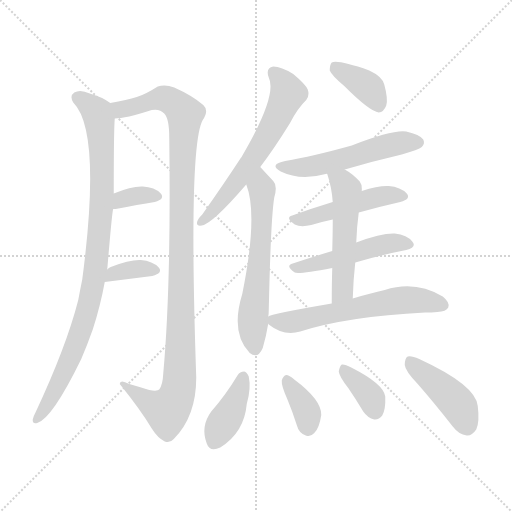
t = 0.00 s
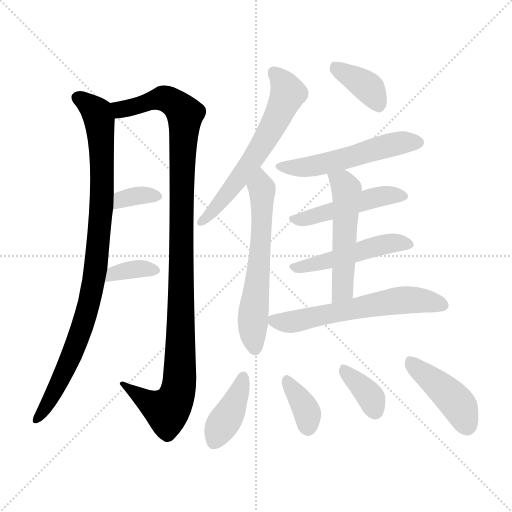
t = 2.19 s
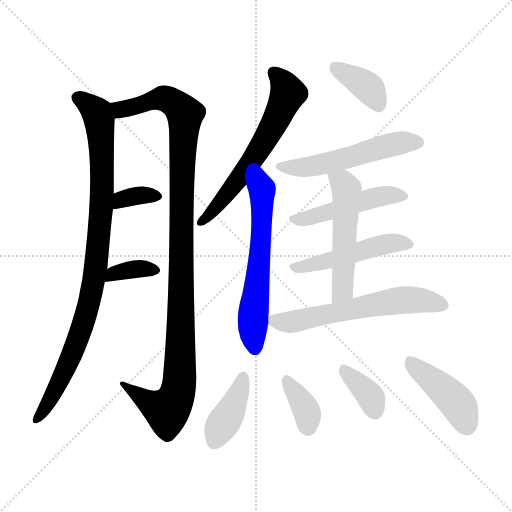
t = 4.38 s
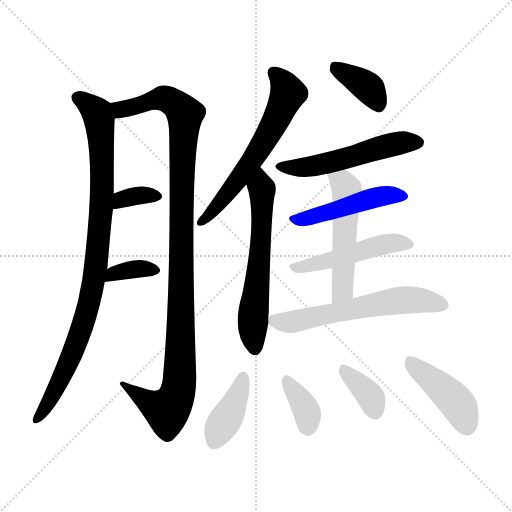
t = 6.58 s
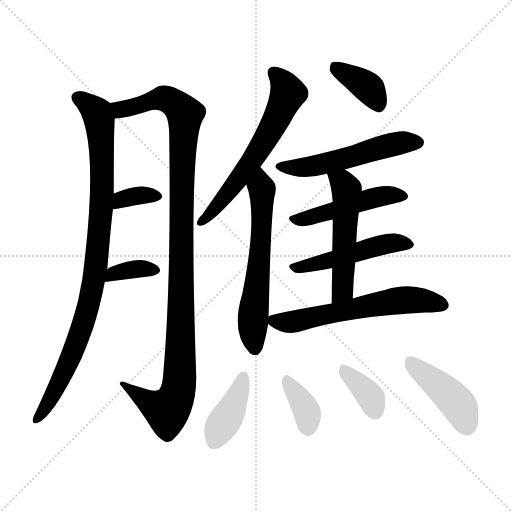
t = 8.77 s
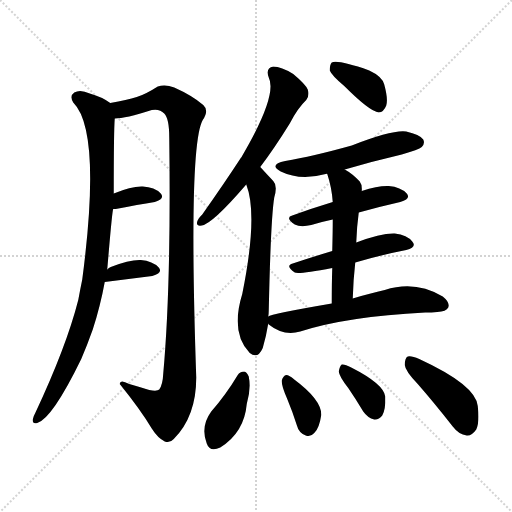
t = 10.96 s

The animated SVG that drew these frames (rendered in a browser with its animation timeline set to each time). Animation: 16 CSS @keyframes rules; one cycle of 10.96 s.

<svg version="1.1" viewBox="0 0 1024 1024" xmlns="http://www.w3.org/2000/svg">
  <g stroke="lightgray" stroke-dasharray="1,1" stroke-width="1" transform="scale(4, 4)">
    <line x1="0" y1="0" x2="256" y2="256"></line>
    <line x1="256" y1="0" x2="0" y2="256"></line>
    <line x1="128" y1="0" x2="128" y2="256"></line>
    <line x1="0" y1="128" x2="256" y2="128"></line>
  </g>
<g transform="scale(1, -1) translate(0, -900)">
   <style type="text/css">
    @keyframes keyframes0 {
      from {
       stroke: blue;
       stroke-dashoffset: 942;
       stroke-width: 128;
       }
       75% {
       animation-timing-function: step-end;
       stroke: blue;
       stroke-dashoffset: 0;
       stroke-width: 128;
       }
       to {
       stroke: black;
       stroke-width: 1024;
       }
       }
       #make-me-a-hanzi-animation-0 {
         animation: keyframes0 1.016602s both;
         animation-delay: 0.000000s;
         animation-timing-function: linear;
       }
    @keyframes keyframes1 {
      from {
       stroke: blue;
       stroke-dashoffset: 1112;
       stroke-width: 128;
       }
       78% {
       animation-timing-function: step-end;
       stroke: blue;
       stroke-dashoffset: 0;
       stroke-width: 128;
       }
       to {
       stroke: black;
       stroke-width: 1024;
       }
       }
       #make-me-a-hanzi-animation-1 {
         animation: keyframes1 1.154948s both;
         animation-delay: 1.016602s;
         animation-timing-function: linear;
       }
    @keyframes keyframes2 {
      from {
       stroke: blue;
       stroke-dashoffset: 346;
       stroke-width: 128;
       }
       53% {
       animation-timing-function: step-end;
       stroke: blue;
       stroke-dashoffset: 0;
       stroke-width: 128;
       }
       to {
       stroke: black;
       stroke-width: 1024;
       }
       }
       #make-me-a-hanzi-animation-2 {
         animation: keyframes2 0.531576s both;
         animation-delay: 2.171549s;
         animation-timing-function: linear;
       }
    @keyframes keyframes3 {
      from {
       stroke: blue;
       stroke-dashoffset: 353;
       stroke-width: 128;
       }
       53% {
       animation-timing-function: step-end;
       stroke: blue;
       stroke-dashoffset: 0;
       stroke-width: 128;
       }
       to {
       stroke: black;
       stroke-width: 1024;
       }
       }
       #make-me-a-hanzi-animation-3 {
         animation: keyframes3 0.537272s both;
         animation-delay: 2.703125s;
         animation-timing-function: linear;
       }
    @keyframes keyframes4 {
      from {
       stroke: blue;
       stroke-dashoffset: 617;
       stroke-width: 128;
       }
       67% {
       animation-timing-function: step-end;
       stroke: blue;
       stroke-dashoffset: 0;
       stroke-width: 128;
       }
       to {
       stroke: black;
       stroke-width: 1024;
       }
       }
       #make-me-a-hanzi-animation-4 {
         animation: keyframes4 0.752116s both;
         animation-delay: 3.240397s;
         animation-timing-function: linear;
       }
    @keyframes keyframes5 {
      from {
       stroke: blue;
       stroke-dashoffset: 609;
       stroke-width: 128;
       }
       66% {
       animation-timing-function: step-end;
       stroke: blue;
       stroke-dashoffset: 0;
       stroke-width: 128;
       }
       to {
       stroke: black;
       stroke-width: 1024;
       }
       }
       #make-me-a-hanzi-animation-5 {
         animation: keyframes5 0.745605s both;
         animation-delay: 3.992513s;
         animation-timing-function: linear;
       }
    @keyframes keyframes6 {
      from {
       stroke: blue;
       stroke-dashoffset: 380;
       stroke-width: 128;
       }
       55% {
       animation-timing-function: step-end;
       stroke: blue;
       stroke-dashoffset: 0;
       stroke-width: 128;
       }
       to {
       stroke: black;
       stroke-width: 1024;
       }
       }
       #make-me-a-hanzi-animation-6 {
         animation: keyframes6 0.559245s both;
         animation-delay: 4.738118s;
         animation-timing-function: linear;
       }
    @keyframes keyframes7 {
      from {
       stroke: blue;
       stroke-dashoffset: 535;
       stroke-width: 128;
       }
       64% {
       animation-timing-function: step-end;
       stroke: blue;
       stroke-dashoffset: 0;
       stroke-width: 128;
       }
       to {
       stroke: black;
       stroke-width: 1024;
       }
       }
       #make-me-a-hanzi-animation-7 {
         animation: keyframes7 0.685384s both;
         animation-delay: 5.297363s;
         animation-timing-function: linear;
       }
    @keyframes keyframes8 {
      from {
       stroke: blue;
       stroke-dashoffset: 479;
       stroke-width: 128;
       }
       61% {
       animation-timing-function: step-end;
       stroke: blue;
       stroke-dashoffset: 0;
       stroke-width: 128;
       }
       to {
       stroke: black;
       stroke-width: 1024;
       }
       }
       #make-me-a-hanzi-animation-8 {
         animation: keyframes8 0.639811s both;
         animation-delay: 5.982747s;
         animation-timing-function: linear;
       }
    @keyframes keyframes9 {
      from {
       stroke: blue;
       stroke-dashoffset: 491;
       stroke-width: 128;
       }
       62% {
       animation-timing-function: step-end;
       stroke: blue;
       stroke-dashoffset: 0;
       stroke-width: 128;
       }
       to {
       stroke: black;
       stroke-width: 1024;
       }
       }
       #make-me-a-hanzi-animation-9 {
         animation: keyframes9 0.649577s both;
         animation-delay: 6.622559s;
         animation-timing-function: linear;
       }
    @keyframes keyframes10 {
      from {
       stroke: blue;
       stroke-dashoffset: 522;
       stroke-width: 128;
       }
       63% {
       animation-timing-function: step-end;
       stroke: blue;
       stroke-dashoffset: 0;
       stroke-width: 128;
       }
       to {
       stroke: black;
       stroke-width: 1024;
       }
       }
       #make-me-a-hanzi-animation-10 {
         animation: keyframes10 0.674805s both;
         animation-delay: 7.272135s;
         animation-timing-function: linear;
       }
    @keyframes keyframes11 {
      from {
       stroke: blue;
       stroke-dashoffset: 606;
       stroke-width: 128;
       }
       66% {
       animation-timing-function: step-end;
       stroke: blue;
       stroke-dashoffset: 0;
       stroke-width: 128;
       }
       to {
       stroke: black;
       stroke-width: 1024;
       }
       }
       #make-me-a-hanzi-animation-11 {
         animation: keyframes11 0.743164s both;
         animation-delay: 7.946940s;
         animation-timing-function: linear;
       }
    @keyframes keyframes12 {
      from {
       stroke: blue;
       stroke-dashoffset: 397;
       stroke-width: 128;
       }
       56% {
       animation-timing-function: step-end;
       stroke: blue;
       stroke-dashoffset: 0;
       stroke-width: 128;
       }
       to {
       stroke: black;
       stroke-width: 1024;
       }
       }
       #make-me-a-hanzi-animation-12 {
         animation: keyframes12 0.573079s both;
         animation-delay: 8.690104s;
         animation-timing-function: linear;
       }
    @keyframes keyframes13 {
      from {
       stroke: blue;
       stroke-dashoffset: 366;
       stroke-width: 128;
       }
       54% {
       animation-timing-function: step-end;
       stroke: blue;
       stroke-dashoffset: 0;
       stroke-width: 128;
       }
       to {
       stroke: black;
       stroke-width: 1024;
       }
       }
       #make-me-a-hanzi-animation-13 {
         animation: keyframes13 0.547852s both;
         animation-delay: 9.263184s;
         animation-timing-function: linear;
       }
    @keyframes keyframes14 {
      from {
       stroke: blue;
       stroke-dashoffset: 363;
       stroke-width: 128;
       }
       54% {
       animation-timing-function: step-end;
       stroke: blue;
       stroke-dashoffset: 0;
       stroke-width: 128;
       }
       to {
       stroke: black;
       stroke-width: 1024;
       }
       }
       #make-me-a-hanzi-animation-14 {
         animation: keyframes14 0.545410s both;
         animation-delay: 9.811035s;
         animation-timing-function: linear;
       }
    @keyframes keyframes15 {
      from {
       stroke: blue;
       stroke-dashoffset: 432;
       stroke-width: 128;
       }
       58% {
       animation-timing-function: step-end;
       stroke: blue;
       stroke-dashoffset: 0;
       stroke-width: 128;
       }
       to {
       stroke: black;
       stroke-width: 1024;
       }
       }
       #make-me-a-hanzi-animation-15 {
         animation: keyframes15 0.601562s both;
         animation-delay: 10.356445s;
         animation-timing-function: linear;
       }
</style>
<path d="M 214.5 361.0 Q 224.5 481.0 226.5 482.0 L 227.5 513.0 Q 227.5 640.0 229.5 663.0 C 230.5 688.0 230.5 688.0 220.5 694.0 Q 204.5 706.0 179.5 713.0 Q 160.5 722.0 148.5 715.0 Q 138.5 708.0 146.5 695.0 Q 203.5 638.0 164.5 341.0 Q 160.5 322.0 156.5 300.0 Q 132.5 206.0 70.5 74.0 Q 66.5 67.0 65.5 61.0 Q 64.5 51.0 74.5 54.0 Q 104.5 63.0 162.5 182.0 Q 174.5 210.0 185.5 241.0 Q 200.5 287.0 209.5 336.0 L 214.5 361.0 Z" fill="lightgray"></path> 
<path d="M 229.5 663.0 Q 250.5 663.0 303.5 680.0 Q 319.5 683.0 328.5 673.0 Q 338.5 663.0 338.5 625.0 Q 342.5 330.0 326.5 153.0 Q 325.5 131.0 318.5 121.0 Q 314.5 117.0 298.5 120.0 Q 279.5 126.0 258.5 132.0 Q 239.5 142.0 239.5 132.0 Q 281.5 80.0 303.5 43.0 Q 315.5 24.0 329.5 17.0 Q 339.5 13.0 347.5 22.0 Q 392.5 67.0 392.5 145.0 Q 376.5 610.0 405.5 660.0 Q 418.5 679.0 406.5 690.0 Q 384.5 709.0 348.5 725.0 Q 330.5 732.0 315.5 727.0 Q 290.5 711.0 273.5 706.0 Q 254.5 700.0 220.5 694.0 C 191.5 688.0 199.5 659.0 229.5 663.0 Z" fill="lightgray"></path> 
<path d="M 226.5 482.0 Q 227.5 482.0 231.5 482.0 Q 276.5 491.0 309.5 496.0 Q 330.5 502.0 321.5 513.0 Q 309.5 526.0 285.5 527.0 Q 263.5 528.0 227.5 513.0 C 199.5 502.0 196.5 482.0 226.5 482.0 Z" fill="lightgray"></path> 
<path d="M 209.5 336.0 L 304.5 348.0 Q 326.5 354.0 317.5 365.0 Q 305.5 378.0 281.5 380.0 Q 259.5 381.0 221.5 366.0 Q 217.5 365.0 214.5 361.0 C 193.5 339.0 188.5 333.0 209.5 336.0 Z" fill="lightgray"></path> 
<path d="M 520.5 566.0 Q 548.5 603.0 579.5 653.0 Q 595.5 684.0 612.5 700.0 Q 619.5 709.0 615.5 721.0 Q 611.5 731.0 586.5 752.0 Q 562.5 767.0 546.5 767.0 Q 530.5 764.0 537.5 745.0 Q 555.5 709.0 482.5 585.0 Q 481.5 585.0 481.5 584.0 Q 447.5 532.0 404.5 471.0 Q 395.5 462.0 394.5 457.0 Q 391.5 447.0 403.5 449.0 Q 424.5 452.0 492.5 531.0 L 520.5 566.0 Z" fill="lightgray"></path> 
<path d="M 536.5 267.0 Q 537.5 273.0 537.5 279.0 Q 541.5 463.0 548.5 505.0 Q 555.5 529.0 546.5 538.0 Q 531.5 554.0 520.5 566.0 C 500.5 588.0 483.5 559.0 492.5 531.0 Q 516.5 470.0 484.5 312.0 Q 460.5 234.0 499.5 194.0 Q 515.5 181.0 525.5 204.0 Q 532.5 228.0 536.5 253.0 L 536.5 267.0 Z" fill="lightgray"></path> 
<path d="M 688.5 728.0 Q 739.5 677.0 757.5 675.0 Q 767.5 676.0 772.5 689.0 Q 776.5 702.0 768.5 731.0 Q 764.5 747.0 738.5 759.0 Q 675.5 781.0 663.5 775.0 Q 659.5 771.0 659.5 759.0 Q 663.5 749.0 688.5 728.0 Z" fill="lightgray"></path> 
<path d="M 689.5 561.0 Q 743.5 577.0 803.5 591.0 Q 837.5 601.0 843.5 606.0 Q 850.5 613.0 846.5 621.0 Q 839.5 631.0 812.5 637.0 Q 785.5 641.0 703.5 609.0 Q 624.5 587.0 570.5 578.0 Q 536.5 571.0 561.5 557.0 Q 600.5 538.0 651.5 552.0 Q 652.5 553.0 654.5 552.0 L 689.5 561.0 Z" fill="lightgray"></path> 
<path d="M 717.5 475.0 Q 760.5 487.0 800.5 496.0 Q 822.5 502.0 813.5 513.0 Q 801.5 526.0 777.5 528.0 Q 756.5 529.0 723.5 518.0 L 665.5 496.0 Q 622.5 483.0 584.5 469.0 Q 569.5 465.0 589.5 451.0 Q 601.5 445.0 622.5 450.0 Q 641.5 456.0 665.5 461.0 L 717.5 475.0 Z" fill="lightgray"></path> 
<path d="M 710.5 375.0 Q 765.5 391.0 812.5 400.0 Q 834.5 406.0 824.5 417.0 Q 814.5 430.0 789.5 433.0 Q 762.5 434.0 712.5 415.0 L 664.5 398.0 Q 621.5 385.0 585.5 373.0 Q 569.5 369.0 589.5 355.0 Q 596.5 351.0 664.5 364.0 L 710.5 375.0 Z" fill="lightgray"></path> 
<path d="M 705.5 303.0 Q 706.5 340.0 710.5 375.0 L 712.5 415.0 Q 713.5 446.0 717.5 475.0 L 723.5 518.0 Q 724.5 531.0 719.5 537.0 Q 704.5 553.0 689.5 561.0 C 663.5 576.0 645.5 581.0 654.5 552.0 Q 663.5 525.0 665.5 496.0 L 665.5 461.0 Q 665.5 437.0 664.5 398.0 L 664.5 364.0 Q 663.5 333.0 663.5 293.0 C 663.5 263.0 704.5 273.0 705.5 303.0 Z" fill="lightgray"></path> 
<path d="M 663.5 293.0 Q 540.5 272.0 536.5 267.0 C 525.5 263.0 525.5 263.0 536.5 253.0 Q 535.5 253.0 537.5 251.0 Q 567.5 227.0 600.5 237.0 Q 693.5 267.0 850.5 275.0 Q 863.5 275.0 874.5 276.0 Q 892.5 277.0 896.5 285.0 Q 900.5 295.0 885.5 307.0 Q 830.5 340.0 769.5 320.0 Q 741.5 314.0 705.5 303.0 L 663.5 293.0 Z" fill="lightgray"></path> 
<path d="M 475.5 150.0 Q 451.5 110.0 422.5 77.0 Q 400.5 47.0 413.5 13.0 Q 419.5 -5.0 440.5 5.0 Q 488.5 35.0 493.5 92.0 Q 502.5 123.0 497.5 147.0 Q 493.5 156.0 488.5 157.0 Q 479.5 157.0 475.5 150.0 Z" fill="lightgray"></path> 
<path d="M 574.5 102.0 Q 584.5 78.0 593.5 50.0 Q 597.5 34.0 611.5 29.0 Q 620.5 25.0 628.5 34.0 Q 638.5 43.0 642.5 70.0 Q 643.5 100.0 588.5 141.0 Q 578.5 150.0 572.5 150.0 Q 566.5 149.0 563.5 139.0 Q 562.5 129.0 574.5 102.0 Z" fill="lightgray"></path> 
<path d="M 696.5 124.0 Q 711.5 102.0 726.5 77.0 Q 735.5 64.0 748.5 61.0 Q 757.5 60.0 764.5 69.0 Q 771.5 81.0 770.5 107.0 Q 767.5 132.0 702.5 165.0 Q 689.5 172.0 683.5 171.0 Q 679.5 168.0 677.5 157.0 Q 678.5 147.0 696.5 124.0 Z" fill="lightgray"></path> 
<path d="M 835.5 132.0 Q 869.5 93.0 905.5 47.0 Q 917.5 31.0 933.5 29.0 Q 943.5 28.0 952.5 41.0 Q 959.5 56.0 955.5 88.0 Q 951.5 130.0 838.5 182.0 Q 822.5 189.0 815.5 187.0 Q 809.5 184.0 809.5 170.0 Q 810.5 158.0 835.5 132.0 Z" fill="lightgray"></path> 
      <clipPath id="make-me-a-hanzi-clip-0">
      <path d="M 214.5 361.0 Q 224.5 481.0 226.5 482.0 L 227.5 513.0 Q 227.5 640.0 229.5 663.0 C 230.5 688.0 230.5 688.0 220.5 694.0 Q 204.5 706.0 179.5 713.0 Q 160.5 722.0 148.5 715.0 Q 138.5 708.0 146.5 695.0 Q 203.5 638.0 164.5 341.0 Q 160.5 322.0 156.5 300.0 Q 132.5 206.0 70.5 74.0 Q 66.5 67.0 65.5 61.0 Q 64.5 51.0 74.5 54.0 Q 104.5 63.0 162.5 182.0 Q 174.5 210.0 185.5 241.0 Q 200.5 287.0 209.5 336.0 L 214.5 361.0 Z" fill="lightgray"></path>
      </clipPath>
      <path clip-path="url(#make-me-a-hanzi-clip-0)" d="M 155.5 704.0 L 190.5 679.0 L 200.5 646.0 L 204.5 525.0 L 190.5 359.0 L 178.5 293.0 L 139.5 179.0 L 103.5 106.0 L 74.5 63.0 " fill="none" id="make-me-a-hanzi-animation-0" stroke-dasharray="814 1628" stroke-linecap="round"></path>

      <clipPath id="make-me-a-hanzi-clip-1">
      <path d="M 229.5 663.0 Q 250.5 663.0 303.5 680.0 Q 319.5 683.0 328.5 673.0 Q 338.5 663.0 338.5 625.0 Q 342.5 330.0 326.5 153.0 Q 325.5 131.0 318.5 121.0 Q 314.5 117.0 298.5 120.0 Q 279.5 126.0 258.5 132.0 Q 239.5 142.0 239.5 132.0 Q 281.5 80.0 303.5 43.0 Q 315.5 24.0 329.5 17.0 Q 339.5 13.0 347.5 22.0 Q 392.5 67.0 392.5 145.0 Q 376.5 610.0 405.5 660.0 Q 418.5 679.0 406.5 690.0 Q 384.5 709.0 348.5 725.0 Q 330.5 732.0 315.5 727.0 Q 290.5 711.0 273.5 706.0 Q 254.5 700.0 220.5 694.0 C 191.5 688.0 199.5 659.0 229.5 663.0 Z" fill="lightgray"></path>
      </clipPath>
      <path clip-path="url(#make-me-a-hanzi-clip-1)" d="M 229.5 691.0 L 242.5 681.0 L 325.5 704.0 L 343.5 697.0 L 369.5 672.0 L 357.5 124.0 L 349.5 99.0 L 334.5 79.0 L 309.5 88.0 L 249.5 128.0 " fill="none" id="make-me-a-hanzi-animation-1" stroke-dasharray="984 1968" stroke-linecap="round"></path>

      <clipPath id="make-me-a-hanzi-clip-2">
      <path d="M 226.5 482.0 Q 227.5 482.0 231.5 482.0 Q 276.5 491.0 309.5 496.0 Q 330.5 502.0 321.5 513.0 Q 309.5 526.0 285.5 527.0 Q 263.5 528.0 227.5 513.0 C 199.5 502.0 196.5 482.0 226.5 482.0 Z" fill="lightgray"></path>
      </clipPath>
      <path clip-path="url(#make-me-a-hanzi-clip-2)" d="M 229.5 490.0 L 238.5 492.0 L 243.5 502.0 L 280.5 510.0 L 312.5 507.0 " fill="none" id="make-me-a-hanzi-animation-2" stroke-dasharray="218 436" stroke-linecap="round"></path>

      <clipPath id="make-me-a-hanzi-clip-3">
      <path d="M 209.5 336.0 L 304.5 348.0 Q 326.5 354.0 317.5 365.0 Q 305.5 378.0 281.5 380.0 Q 259.5 381.0 221.5 366.0 Q 217.5 365.0 214.5 361.0 C 193.5 339.0 188.5 333.0 209.5 336.0 Z" fill="lightgray"></path>
      </clipPath>
      <path clip-path="url(#make-me-a-hanzi-clip-3)" d="M 216.5 341.0 L 235.5 356.0 L 286.5 363.0 L 307.5 359.0 " fill="none" id="make-me-a-hanzi-animation-3" stroke-dasharray="225 450" stroke-linecap="round"></path>

      <clipPath id="make-me-a-hanzi-clip-4">
      <path d="M 520.5 566.0 Q 548.5 603.0 579.5 653.0 Q 595.5 684.0 612.5 700.0 Q 619.5 709.0 615.5 721.0 Q 611.5 731.0 586.5 752.0 Q 562.5 767.0 546.5 767.0 Q 530.5 764.0 537.5 745.0 Q 555.5 709.0 482.5 585.0 Q 481.5 585.0 481.5 584.0 Q 447.5 532.0 404.5 471.0 Q 395.5 462.0 394.5 457.0 Q 391.5 447.0 403.5 449.0 Q 424.5 452.0 492.5 531.0 L 520.5 566.0 Z" fill="lightgray"></path>
      </clipPath>
      <path clip-path="url(#make-me-a-hanzi-clip-4)" d="M 548.5 753.0 L 558.5 746.0 L 575.5 713.0 L 566.5 690.0 L 500.5 573.0 L 444.5 499.0 L 402.5 457.0 " fill="none" id="make-me-a-hanzi-animation-4" stroke-dasharray="489 978" stroke-linecap="round"></path>

      <clipPath id="make-me-a-hanzi-clip-5">
      <path d="M 536.5 267.0 Q 537.5 273.0 537.5 279.0 Q 541.5 463.0 548.5 505.0 Q 555.5 529.0 546.5 538.0 Q 531.5 554.0 520.5 566.0 C 500.5 588.0 483.5 559.0 492.5 531.0 Q 516.5 470.0 484.5 312.0 Q 460.5 234.0 499.5 194.0 Q 515.5 181.0 525.5 204.0 Q 532.5 228.0 536.5 253.0 L 536.5 267.0 Z" fill="lightgray"></path>
      </clipPath>
      <path clip-path="url(#make-me-a-hanzi-clip-5)" d="M 519.5 557.0 L 524.5 479.0 L 505.5 265.0 L 510.5 205.0 " fill="none" id="make-me-a-hanzi-animation-5" stroke-dasharray="481 962" stroke-linecap="round"></path>

      <clipPath id="make-me-a-hanzi-clip-6">
      <path d="M 688.5 728.0 Q 739.5 677.0 757.5 675.0 Q 767.5 676.0 772.5 689.0 Q 776.5 702.0 768.5 731.0 Q 764.5 747.0 738.5 759.0 Q 675.5 781.0 663.5 775.0 Q 659.5 771.0 659.5 759.0 Q 663.5 749.0 688.5 728.0 Z" fill="lightgray"></path>
      </clipPath>
      <path clip-path="url(#make-me-a-hanzi-clip-6)" d="M 668.5 769.0 L 738.5 723.0 L 757.5 687.0 " fill="none" id="make-me-a-hanzi-animation-6" stroke-dasharray="252 504" stroke-linecap="round"></path>

      <clipPath id="make-me-a-hanzi-clip-7">
      <path d="M 689.5 561.0 Q 743.5 577.0 803.5 591.0 Q 837.5 601.0 843.5 606.0 Q 850.5 613.0 846.5 621.0 Q 839.5 631.0 812.5 637.0 Q 785.5 641.0 703.5 609.0 Q 624.5 587.0 570.5 578.0 Q 536.5 571.0 561.5 557.0 Q 600.5 538.0 651.5 552.0 Q 652.5 553.0 654.5 552.0 L 689.5 561.0 Z" fill="lightgray"></path>
      </clipPath>
      <path clip-path="url(#make-me-a-hanzi-clip-7)" d="M 563.5 569.0 L 585.5 564.0 L 624.5 567.0 L 783.5 611.0 L 835.5 615.0 " fill="none" id="make-me-a-hanzi-animation-7" stroke-dasharray="407 814" stroke-linecap="round"></path>

      <clipPath id="make-me-a-hanzi-clip-8">
      <path d="M 717.5 475.0 Q 760.5 487.0 800.5 496.0 Q 822.5 502.0 813.5 513.0 Q 801.5 526.0 777.5 528.0 Q 756.5 529.0 723.5 518.0 L 665.5 496.0 Q 622.5 483.0 584.5 469.0 Q 569.5 465.0 589.5 451.0 Q 601.5 445.0 622.5 450.0 Q 641.5 456.0 665.5 461.0 L 717.5 475.0 Z" fill="lightgray"></path>
      </clipPath>
      <path clip-path="url(#make-me-a-hanzi-clip-8)" d="M 587.5 460.0 L 654.5 474.0 L 747.5 504.0 L 781.5 510.0 L 803.5 507.0 " fill="none" id="make-me-a-hanzi-animation-8" stroke-dasharray="351 702" stroke-linecap="round"></path>

      <clipPath id="make-me-a-hanzi-clip-9">
      <path d="M 710.5 375.0 Q 765.5 391.0 812.5 400.0 Q 834.5 406.0 824.5 417.0 Q 814.5 430.0 789.5 433.0 Q 762.5 434.0 712.5 415.0 L 664.5 398.0 Q 621.5 385.0 585.5 373.0 Q 569.5 369.0 589.5 355.0 Q 596.5 351.0 664.5 364.0 L 710.5 375.0 Z" fill="lightgray"></path>
      </clipPath>
      <path clip-path="url(#make-me-a-hanzi-clip-9)" d="M 587.5 364.0 L 627.5 370.0 L 773.5 412.0 L 816.5 410.0 " fill="none" id="make-me-a-hanzi-animation-9" stroke-dasharray="363 726" stroke-linecap="round"></path>

      <clipPath id="make-me-a-hanzi-clip-10">
      <path d="M 705.5 303.0 Q 706.5 340.0 710.5 375.0 L 712.5 415.0 Q 713.5 446.0 717.5 475.0 L 723.5 518.0 Q 724.5 531.0 719.5 537.0 Q 704.5 553.0 689.5 561.0 C 663.5 576.0 645.5 581.0 654.5 552.0 Q 663.5 525.0 665.5 496.0 L 665.5 461.0 Q 665.5 437.0 664.5 398.0 L 664.5 364.0 Q 663.5 333.0 663.5 293.0 C 663.5 263.0 704.5 273.0 705.5 303.0 Z" fill="lightgray"></path>
      </clipPath>
      <path clip-path="url(#make-me-a-hanzi-clip-10)" d="M 662.5 547.0 L 685.5 534.0 L 693.5 515.0 L 685.5 326.0 L 669.5 301.0 " fill="none" id="make-me-a-hanzi-animation-10" stroke-dasharray="394 788" stroke-linecap="round"></path>

      <clipPath id="make-me-a-hanzi-clip-11">
      <path d="M 663.5 293.0 Q 540.5 272.0 536.5 267.0 C 525.5 263.0 525.5 263.0 536.5 253.0 Q 535.5 253.0 537.5 251.0 Q 567.5 227.0 600.5 237.0 Q 693.5 267.0 850.5 275.0 Q 863.5 275.0 874.5 276.0 Q 892.5 277.0 896.5 285.0 Q 900.5 295.0 885.5 307.0 Q 830.5 340.0 769.5 320.0 Q 741.5 314.0 705.5 303.0 L 663.5 293.0 Z" fill="lightgray"></path>
      </clipPath>
      <path clip-path="url(#make-me-a-hanzi-clip-11)" d="M 541.5 260.0 L 581.5 256.0 L 796.5 299.0 L 831.5 300.0 L 886.5 290.0 " fill="none" id="make-me-a-hanzi-animation-11" stroke-dasharray="478 956" stroke-linecap="round"></path>

      <clipPath id="make-me-a-hanzi-clip-12">
      <path d="M 475.5 150.0 Q 451.5 110.0 422.5 77.0 Q 400.5 47.0 413.5 13.0 Q 419.5 -5.0 440.5 5.0 Q 488.5 35.0 493.5 92.0 Q 502.5 123.0 497.5 147.0 Q 493.5 156.0 488.5 157.0 Q 479.5 157.0 475.5 150.0 Z" fill="lightgray"></path>
      </clipPath>
      <path clip-path="url(#make-me-a-hanzi-clip-12)" d="M 486.5 146.0 L 466.5 88.0 L 429.5 17.0 " fill="none" id="make-me-a-hanzi-animation-12" stroke-dasharray="269 538" stroke-linecap="round"></path>

      <clipPath id="make-me-a-hanzi-clip-13">
      <path d="M 574.5 102.0 Q 584.5 78.0 593.5 50.0 Q 597.5 34.0 611.5 29.0 Q 620.5 25.0 628.5 34.0 Q 638.5 43.0 642.5 70.0 Q 643.5 100.0 588.5 141.0 Q 578.5 150.0 572.5 150.0 Q 566.5 149.0 563.5 139.0 Q 562.5 129.0 574.5 102.0 Z" fill="lightgray"></path>
      </clipPath>
      <path clip-path="url(#make-me-a-hanzi-clip-13)" d="M 573.5 140.0 L 615.5 72.0 L 616.5 42.0 " fill="none" id="make-me-a-hanzi-animation-13" stroke-dasharray="238 476" stroke-linecap="round"></path>

      <clipPath id="make-me-a-hanzi-clip-14">
      <path d="M 696.5 124.0 Q 711.5 102.0 726.5 77.0 Q 735.5 64.0 748.5 61.0 Q 757.5 60.0 764.5 69.0 Q 771.5 81.0 770.5 107.0 Q 767.5 132.0 702.5 165.0 Q 689.5 172.0 683.5 171.0 Q 679.5 168.0 677.5 157.0 Q 678.5 147.0 696.5 124.0 Z" fill="lightgray"></path>
      </clipPath>
      <path clip-path="url(#make-me-a-hanzi-clip-14)" d="M 686.5 162.0 L 738.5 110.0 L 749.5 78.0 " fill="none" id="make-me-a-hanzi-animation-14" stroke-dasharray="235 470" stroke-linecap="round"></path>

      <clipPath id="make-me-a-hanzi-clip-15">
      <path d="M 835.5 132.0 Q 869.5 93.0 905.5 47.0 Q 917.5 31.0 933.5 29.0 Q 943.5 28.0 952.5 41.0 Q 959.5 56.0 955.5 88.0 Q 951.5 130.0 838.5 182.0 Q 822.5 189.0 815.5 187.0 Q 809.5 184.0 809.5 170.0 Q 810.5 158.0 835.5 132.0 Z" fill="lightgray"></path>
      </clipPath>
      <path clip-path="url(#make-me-a-hanzi-clip-15)" d="M 819.5 179.0 L 913.5 95.0 L 933.5 49.0 " fill="none" id="make-me-a-hanzi-animation-15" stroke-dasharray="304 608" stroke-linecap="round"></path>

</g>
</svg>
